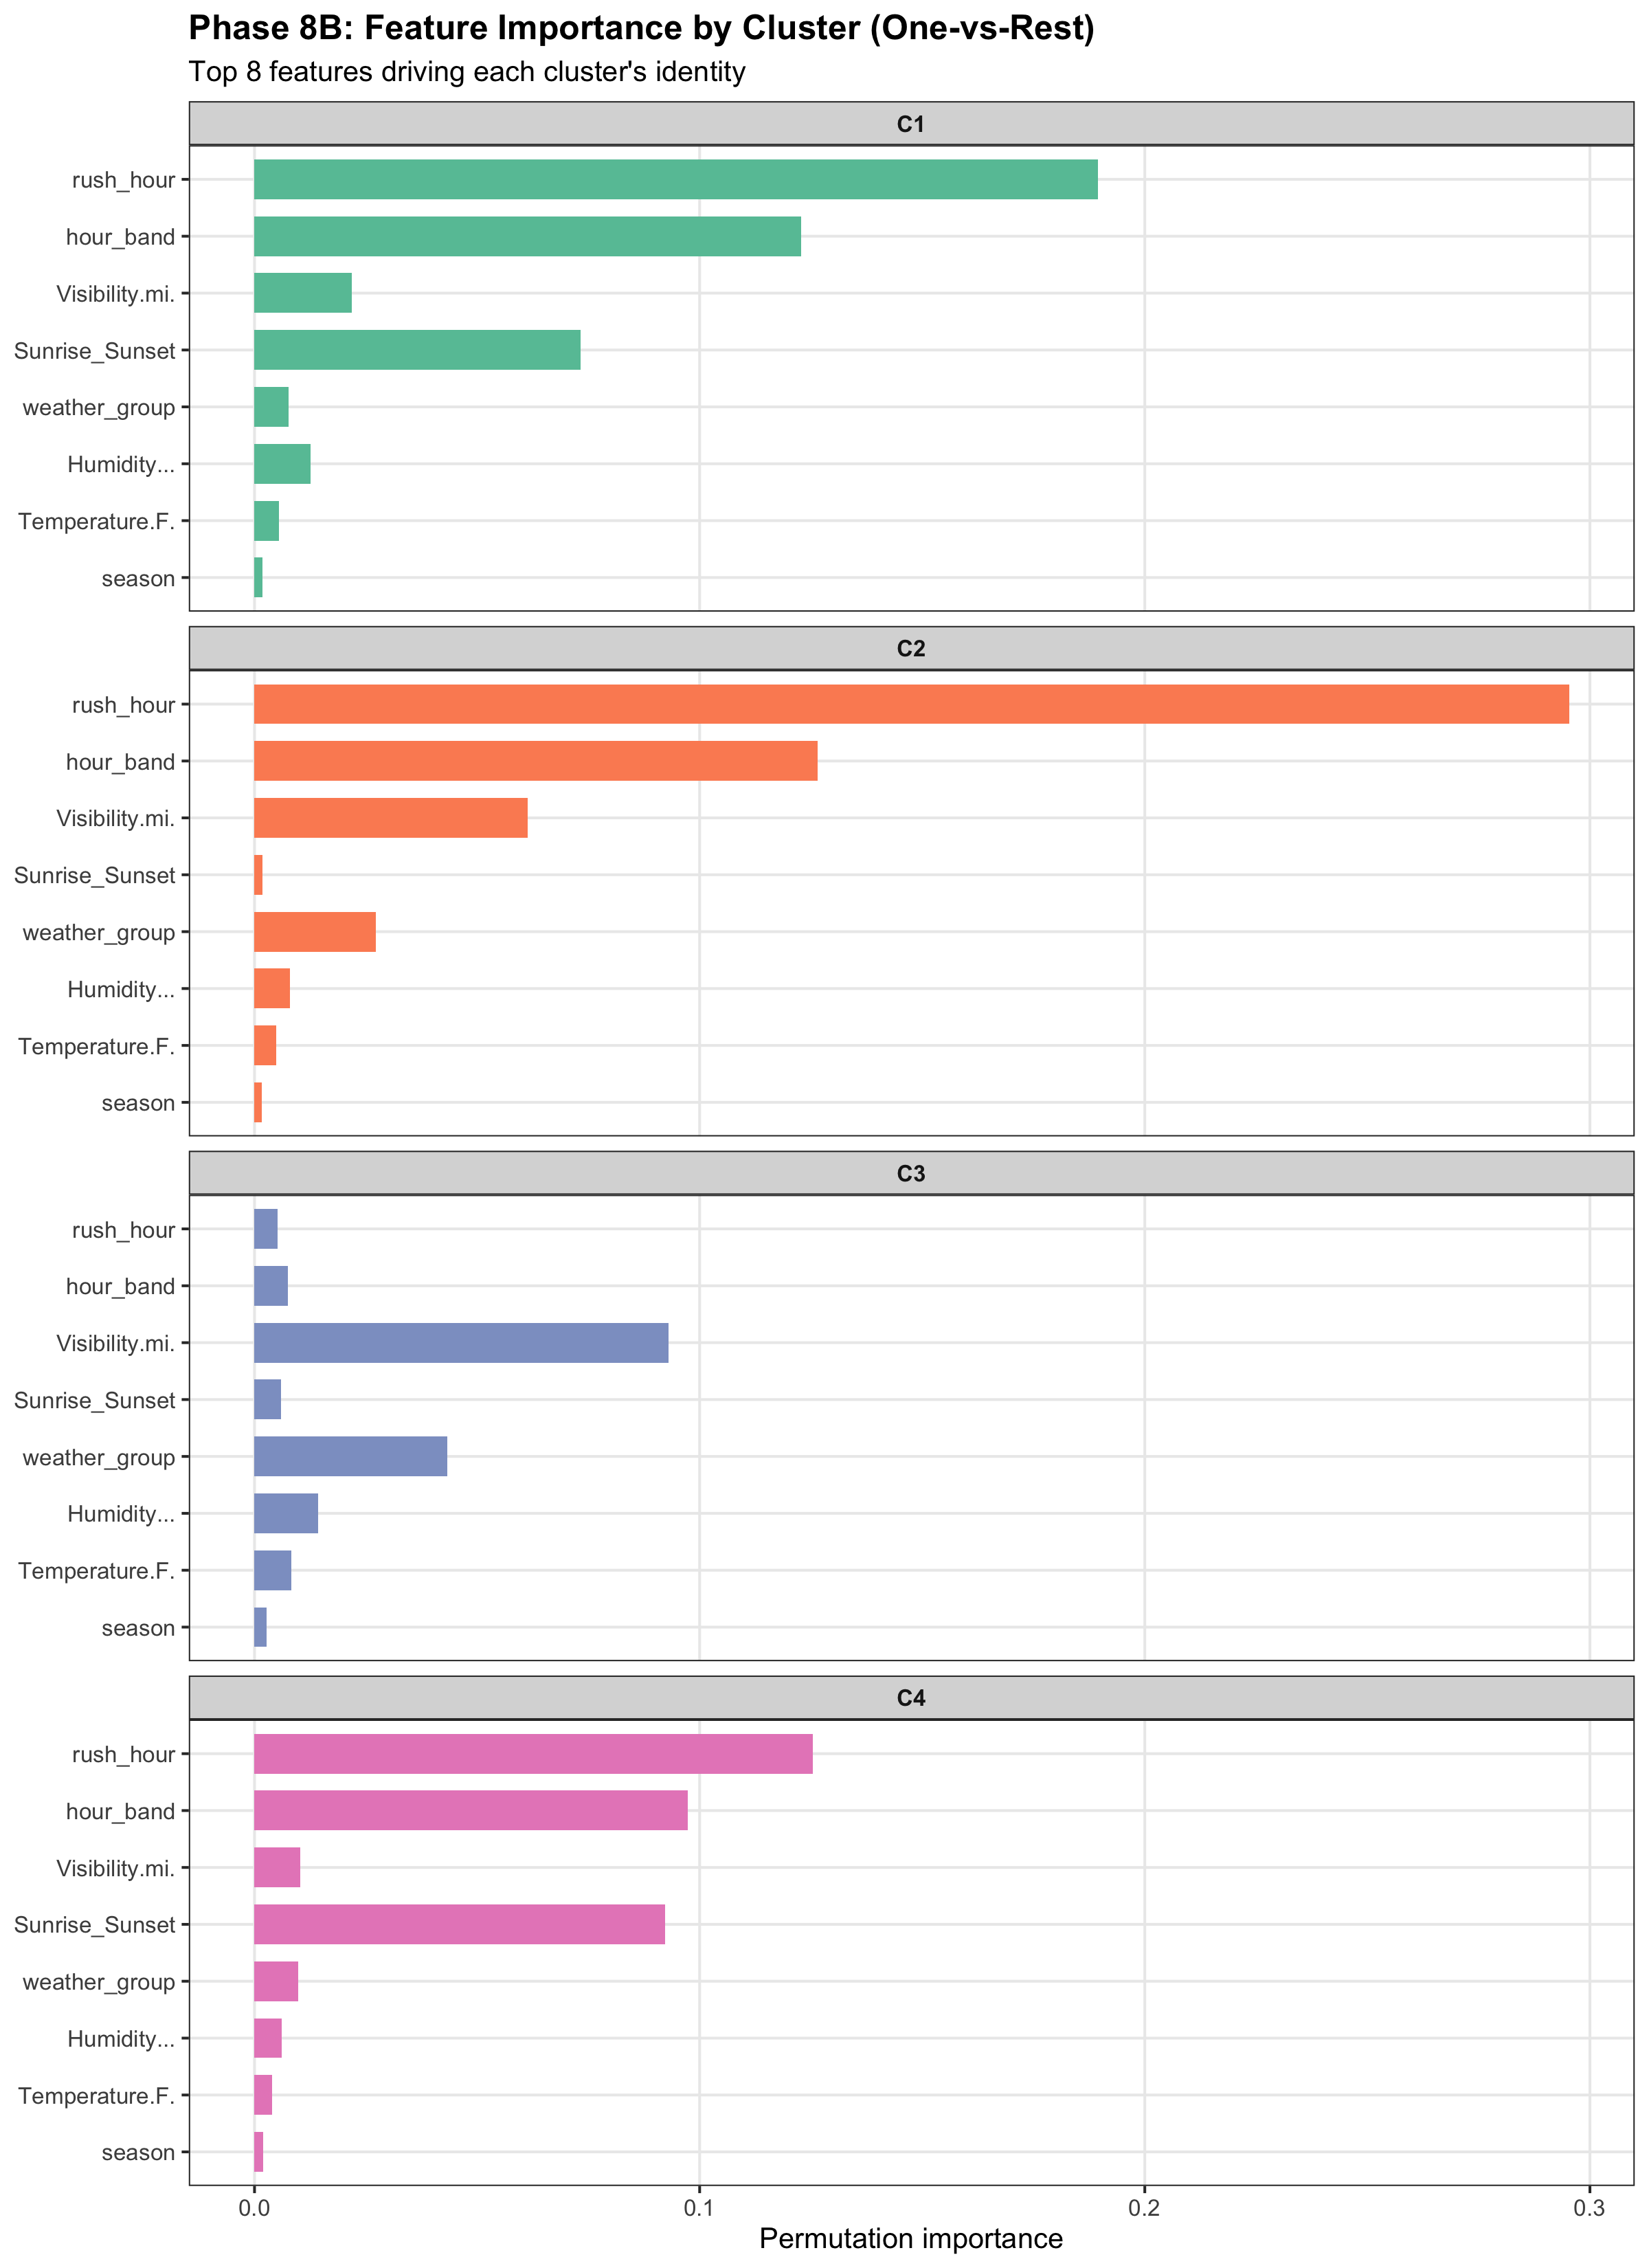

Values plotted in this chart, from the file beside it:
cluster, feature, importance
C1, hour_band, 0.1227
C1, weekday, 0.0004001
C1, weekend, 0.0001628
C1, season, 0.001779
C1, rush_hour, 0.1895
C1, Sunrise_Sunset, 0.0732
C1, weather_group, 0.007619
C1, Crossing, 3.64257714522102e-05
C1, Junction, 2.78011718479199e-05
C1, Traffic_Signal, 4.1418600931471e-05
C1, Stop, -2.2371942304474e-06
C1, Temperature.F., 0.005477
C1, Humidity..., 0.01258
C1, Pressure.in., 0.0008018
C1, Visibility.mi., 0.02181
C1, Wind_Speed.mph., 0.0009011
C1, log_Duration, 0.0003035
C2, hour_band, 0.1266
C2, weekday, 0.0008703
C2, weekend, 0.0003227
C2, season, 0.00164
C2, rush_hour, 0.2953
C2, Sunrise_Sunset, 0.001857
C2, weather_group, 0.02733
C2, Crossing, 3.32734269533578e-05
C2, Junction, 2.98091765565667e-05
C2, Traffic_Signal, 5.74805462245246e-05
C2, Stop, 2.68434649976538e-06
C2, Temperature.F., 0.004937
C2, Humidity..., 0.007906
C2, Pressure.in., 0.001252
C2, Visibility.mi., 0.06142
C2, Wind_Speed.mph., 0.001088
C2, log_Duration, 0.0004458
C3, hour_band, 0.007547
C3, weekday, 0.000927
C3, weekend, 0.0002226
C3, season, 0.002656
C3, rush_hour, 0.005251
C3, Sunrise_Sunset, 0.006009
C3, weather_group, 0.04324
C3, Crossing, 3.91899955547703e-05
C3, Junction, 1.93014510421929e-05
C3, Traffic_Signal, 6.81127478126561e-05
C3, Stop, -2.19774782456716e-06
C3, Temperature.F., 0.008228
C3, Humidity..., 0.01432
C3, Pressure.in., 0.001812
C3, Visibility.mi., 0.09301
C3, Wind_Speed.mph., 0.001616
C3, log_Duration, 0.0006149
C4, hour_band, 0.09739
C4, weekday, 0.0003467
C4, weekend, 0.0002944
C4, season, 0.001898
C4, rush_hour, 0.1254
C4, Sunrise_Sunset, 0.0923
C4, weather_group, 0.00975
C4, Crossing, 2.42245834725026e-05
C4, Junction, 1.55371307884011e-05
... 8 more rows
